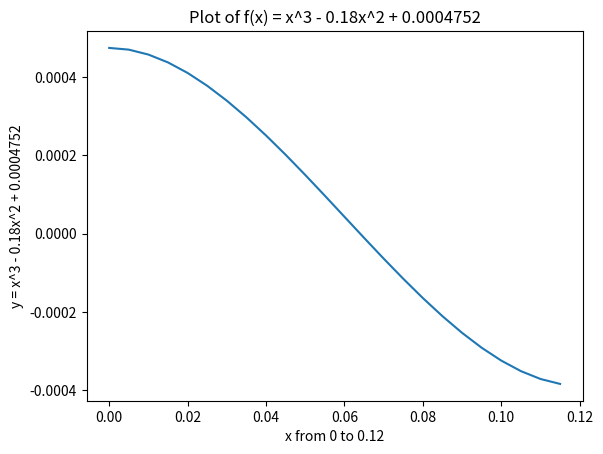

Write the Python code that produced this figure.
# -*- coding: utf-8 -*-
"""
Created on Tue Nov 30 22:17:20 2021

@author: Md. Ishrak Ahsan (1905045)
"""

import numpy as np
import matplotlib.pyplot as plt
import pandas as pd

# f(x) = x^3 - 0.18x^2 + 0.0004752
def f(x):
    return x**3 - 0.18*x**2 + 4.752E-4


# only find the solution    
def bisection(lo, hi, eps, max_iterations):
    prev_mid = -1
    
    for i in range(max_iterations):
        mid = (lo + hi) / 2
        
        if f(lo) * f(mid) < 0:
            # root lies between lo and mid
            hi = mid
        elif f(mid) * f(hi) < 0:
            # root lies between mid and hi
            lo = mid
        
        if i == 0:
            prev_mid = mid
            continue
        
        err = abs((mid - prev_mid) / mid) * 100
        if err < eps:
            return mid
        
        prev_mid = mid;
    return prev_mid
        

# show error table
def bisection_table(lo, hi, iterations):
    prev_mid = -1
    rows = {'Iteration':[], 'Absolute Relative Approx. Error':[]}
    for i in range(iterations):
        rows['Iteration'].append(i+1)
        
        mid = (lo + hi) / 2
        
        if f(lo) * f(mid) < 0:
            # root lies between lo and mid
            hi = mid
        elif f(mid) * f(hi) < 0:
            # root lies between mid and hi
            lo = mid
        
        if i == 0:
            prev_mid = mid
            rows['Absolute Relative Approx. Error'].append('N/A')
            continue
        
        err = abs((mid - prev_mid) / mid) * 100
        rows['Absolute Relative Approx. Error'].append(err)
        prev_mid = mid;
    
    pd.set_option("display.precision", 20)
    df = pd.DataFrame(rows)
    print(df)
    
    
# plot the graph of f(x) using matplotlib
def plot_curve():
    x = np.arange(0, 0.12, 0.005)
    y = f(x) 

    plt.plot(x, y)
    
    plt.xlabel('x from 0 to 0.12')
    plt.ylabel('y = x^3 - 0.18x^2 + 0.0004752')
    plt.title('Plot of f(x) = x^3 - 0.18x^2 + 0.0004752')
    
    plt.show()
    
    
if __name__ == '__main__':
    """
    Task 1
    """
    print('A graph of the function f(x) = x^3 - 0.18x^2 + 0.0004752 is plotted below:')
    plot_curve()
    print()
    
    print('From the curve, it can be seen that f(x) changes its value from positive to negative between 0 and 0.12')
    print('Approximate location of the root can be visually estimated as 0.06 m')
    print()
    
    """
    Task 2
    """
    print('Bisection method is applied to find the root...')
    print('Approximate value of the root is: ', bisection(0, 0.12, 0.5, 20), 'm')
    print()
    
    """
    Task 3
    """
    print('A table showing the absolute relative approx. error after each iteration of the bisection method for up to 20 iterations:')
    print()
    bisection_table(0, 0.12, 20)
